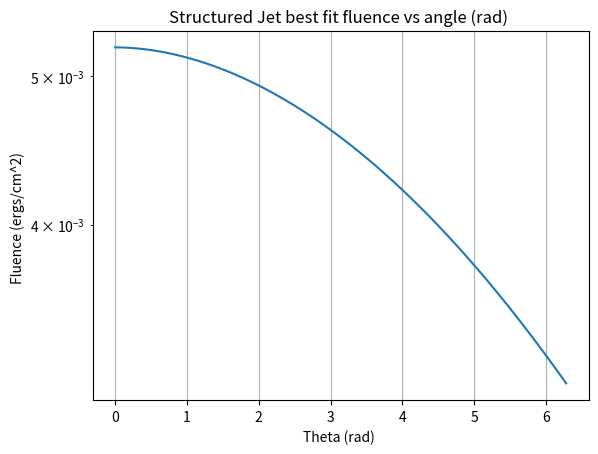

Python code for this plot:
'''------IMPORTS-------'''
import numpy as np
import math
import matplotlib.pyplot as plt
from mpl_toolkits.mplot3d import Axes3D



def angletoenergy(theta, energyorig, thetac, alpha):
    ret =   energyorig * math.e ** (-1 * ((theta/thetac) ** 1.9))
    return ret
distance = 40 * 3.086e24
energy = []
fluence = []
xi = [0, math.pi/2, math.pi, (3*math.pi)/2, 2 * math.pi]
energyorig = 10e50
lorentzorig = 100
trials = 100
alpha = 1.9
thetac = 9
#theta = np.logspace(-1, 1.4, trials)
#theta = theta.tolist()
theta = np.linspace(0, 2 * math.pi, trials)

for a in range(0,trials):
    energy.append(angletoenergy(theta[a], energyorig, thetac, alpha))
    fluence.append(energy[a]/(4 * math.pi * (distance ** 2)))
    
'''
plt.subplot(223)
plt.ylim(10e48, 10e53)
plt.ylabel('Energy (ergs) ')
plt.xlabel('Theta (deg) ')
plt.title('Structured Jet best fit angle vs energy ')
plt.loglog(theta, energy)
plt.grid(True)
plt.show()
'''


#plt.ylim(10e48, 10e53)
plt.ylabel('Fluence (ergs/cm^2) ')
plt.xlabel('Theta (rad) ')
plt.yscale('log')
plt.title('Structured Jet best fit fluence vs angle (rad) ')
plt.figure(1)
plt.plot(theta, fluence)


#plt.loglog(distance2, fluence)
plt.grid(True)
plt.figure(figsize = (20, 10))
plt.show()